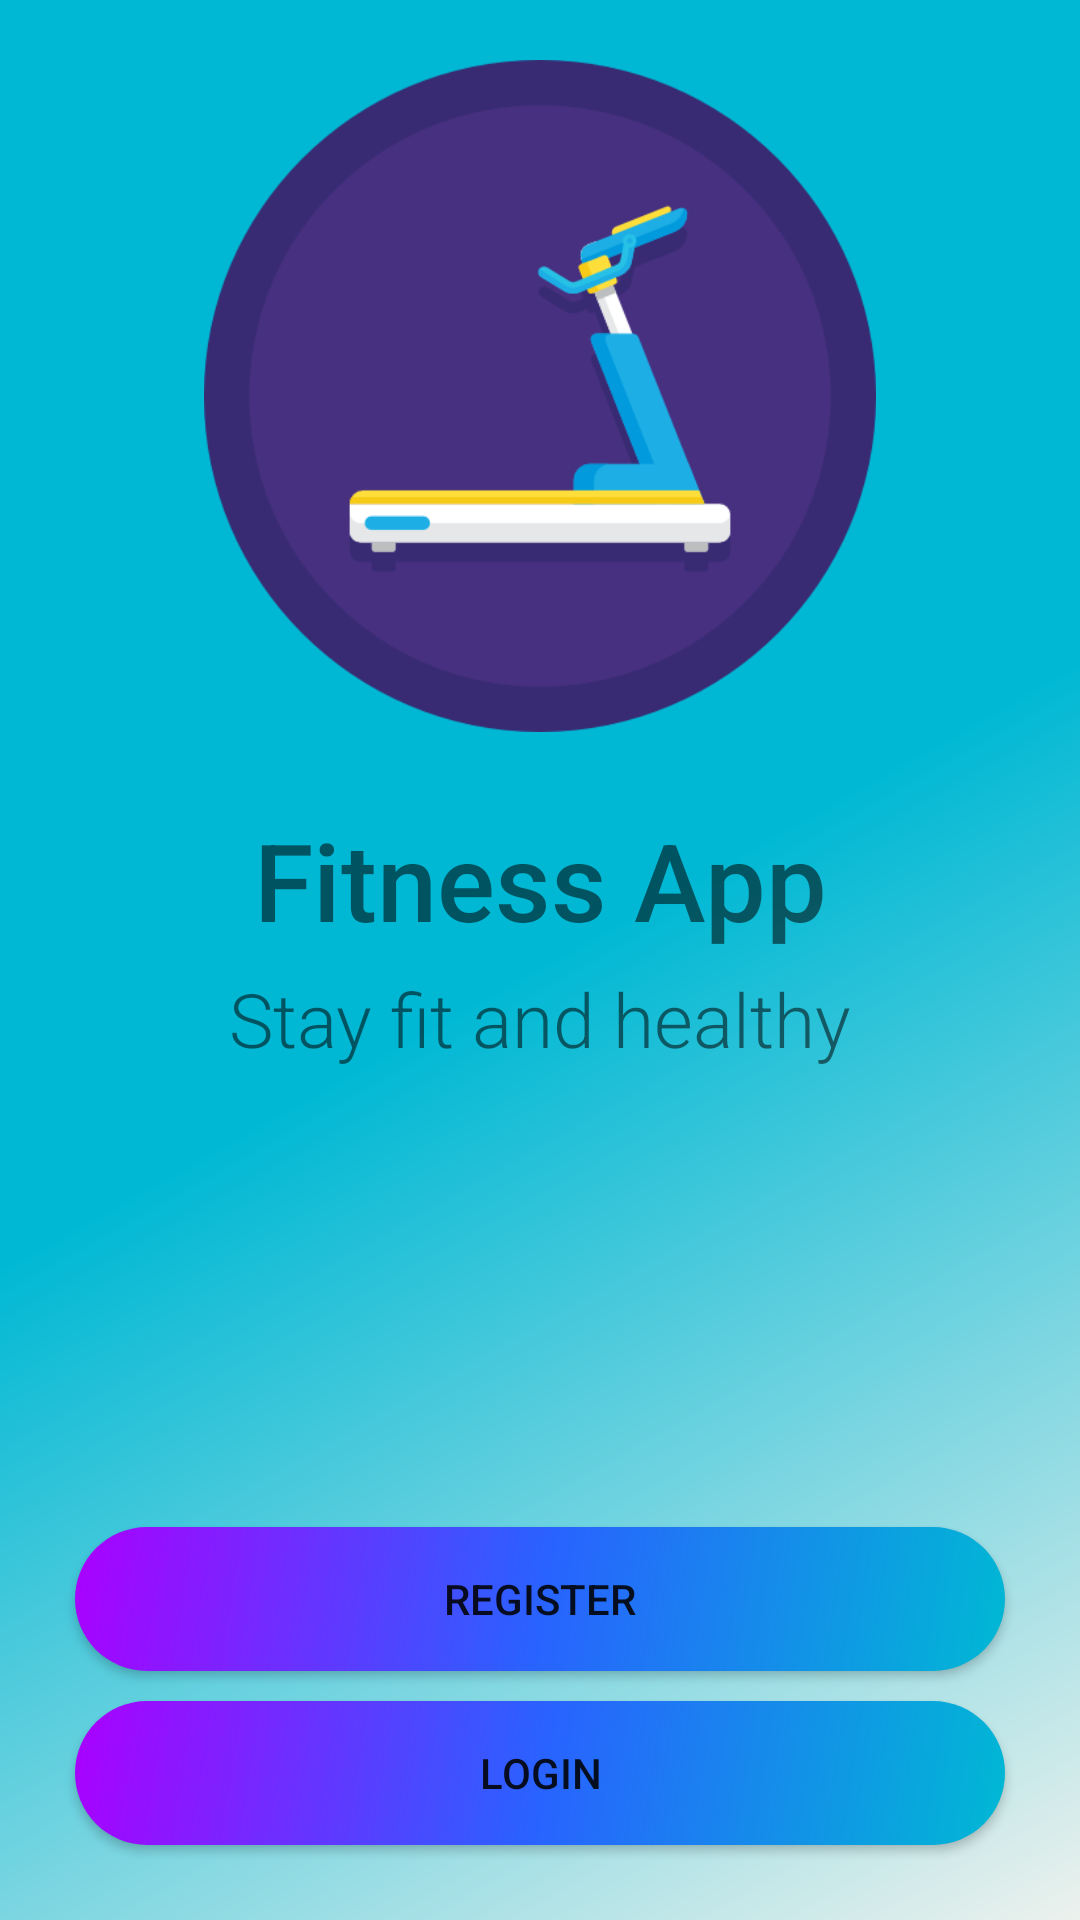

The Android layout XML behind this screen, and the referenced resources:
<!-- AndroidManifest.xml: application theme AppTheme -->
<!-- res/layout/activity_start_screen.xml -->
<?xml version="1.0" encoding="utf-8"?>
<LinearLayout xmlns:android="http://schemas.android.com/apk/res/android"
    xmlns:app="http://schemas.android.com/apk/res-auto"
    xmlns:tools="http://schemas.android.com/tools"
    android:layout_width="match_parent"
    android:layout_height="match_parent"
    android:background="@drawable/startscreen"
    android:orientation="vertical"
    android:padding="20dp"
    android:layout_weight="0"
    tools:context=".startScreen">

    <ImageView
        android:id="@+id/imageView2"
        android:layout_width="match_parent"
        android:layout_height="224dp"
        app:srcCompat="@mipmap/icon" />

    <LinearLayout
        android:layout_width="match_parent"
        android:layout_height="0dp"
        android:orientation="vertical"></LinearLayout>

    <TextView
        android:id="@+id/textView2"
        android:layout_width="match_parent"
        android:layout_height="wrap_content"
        android:fontFamily="sans-serif-medium"
        android:includeFontPadding="false"
        android:paddingTop="30dp"
        android:text="Fitness App"
        android:textAlignment="center"
        android:textSize="36sp" />

    <TextView
        android:id="@+id/textView3"
        android:layout_width="match_parent"
        android:layout_height="wrap_content"
        android:fontFamily="sans-serif-light"
        android:includeFontPadding="false"
        android:paddingTop="10dp"
        android:text="Stay fit and healthy"
        android:textAlignment="center"
        android:textSize="25sp" />

    <LinearLayout
        android:layout_width="match_parent"
        android:layout_height="0dp"
        android:layout_weight="1"
        android:gravity="center|bottom"
        android:orientation="vertical">

        <Button
            android:id="@+id/registerBtnStart"
            android:layout_width="match_parent"
            android:layout_height="wrap_content"
            android:layout_gravity="center_horizontal|center"
            android:layout_margin="5dp"
            android:background="@drawable/roundedbtn"
            android:text="Register" />

        <Button
            android:id="@+id/loginBtnStart"
            android:layout_width="match_parent"
            android:layout_height="wrap_content"
            android:layout_gravity="center_horizontal|center"
            android:layout_margin="5dp"
            android:background="@drawable/roundedbtn"
            android:text="Login" />
    </LinearLayout>

</LinearLayout>
<!-- resources referenced by this layout -->
<resources>
  <!-- drawable roundedbtn (drawable) -->
  <?xml version="1.0" encoding="utf-8"?>
  <shape xmlns:android="http://schemas.android.com/apk/res/android"
      android:shape="rectangle">
      <corners android:radius="50dp" />
  <gradient
  android:angle="135"
  android:centerColor="#2962FF"
  android:endColor="#AA00FF"
  android:startColor="#00B8D4"
  android:type="linear" />
  </shape>
  <!-- drawable startscreen (drawable) -->
  <shape xmlns:android="http://schemas.android.com/apk/res/android"
      android:shape="rectangle">
      <gradient
          android:angle="135"
          android:centerColor="#00B8D4"
          android:endColor="#00B8D4"
          android:startColor="#ECF1ED"
          android:type="linear" />
  </shape>
  <!-- mipmap icon: png bitmap (mipmap-xxhdpi, 26366 bytes) -->
  <style name="AppTheme" parent="Theme.AppCompat.Light.DarkActionBar">
          
          <item name="colorPrimary">@color/colorPrimary</item>
          <item name="colorPrimaryDark">@color/colorPrimaryDark</item>
          <item name="colorAccent">@color/colorAccent</item>
      </style>
  <color name="colorPrimary">#3F3572</color>
  <color name="colorPrimaryDark">#3F3572</color>
  <color name="colorAccent">#00BFA5</color>
</resources>
